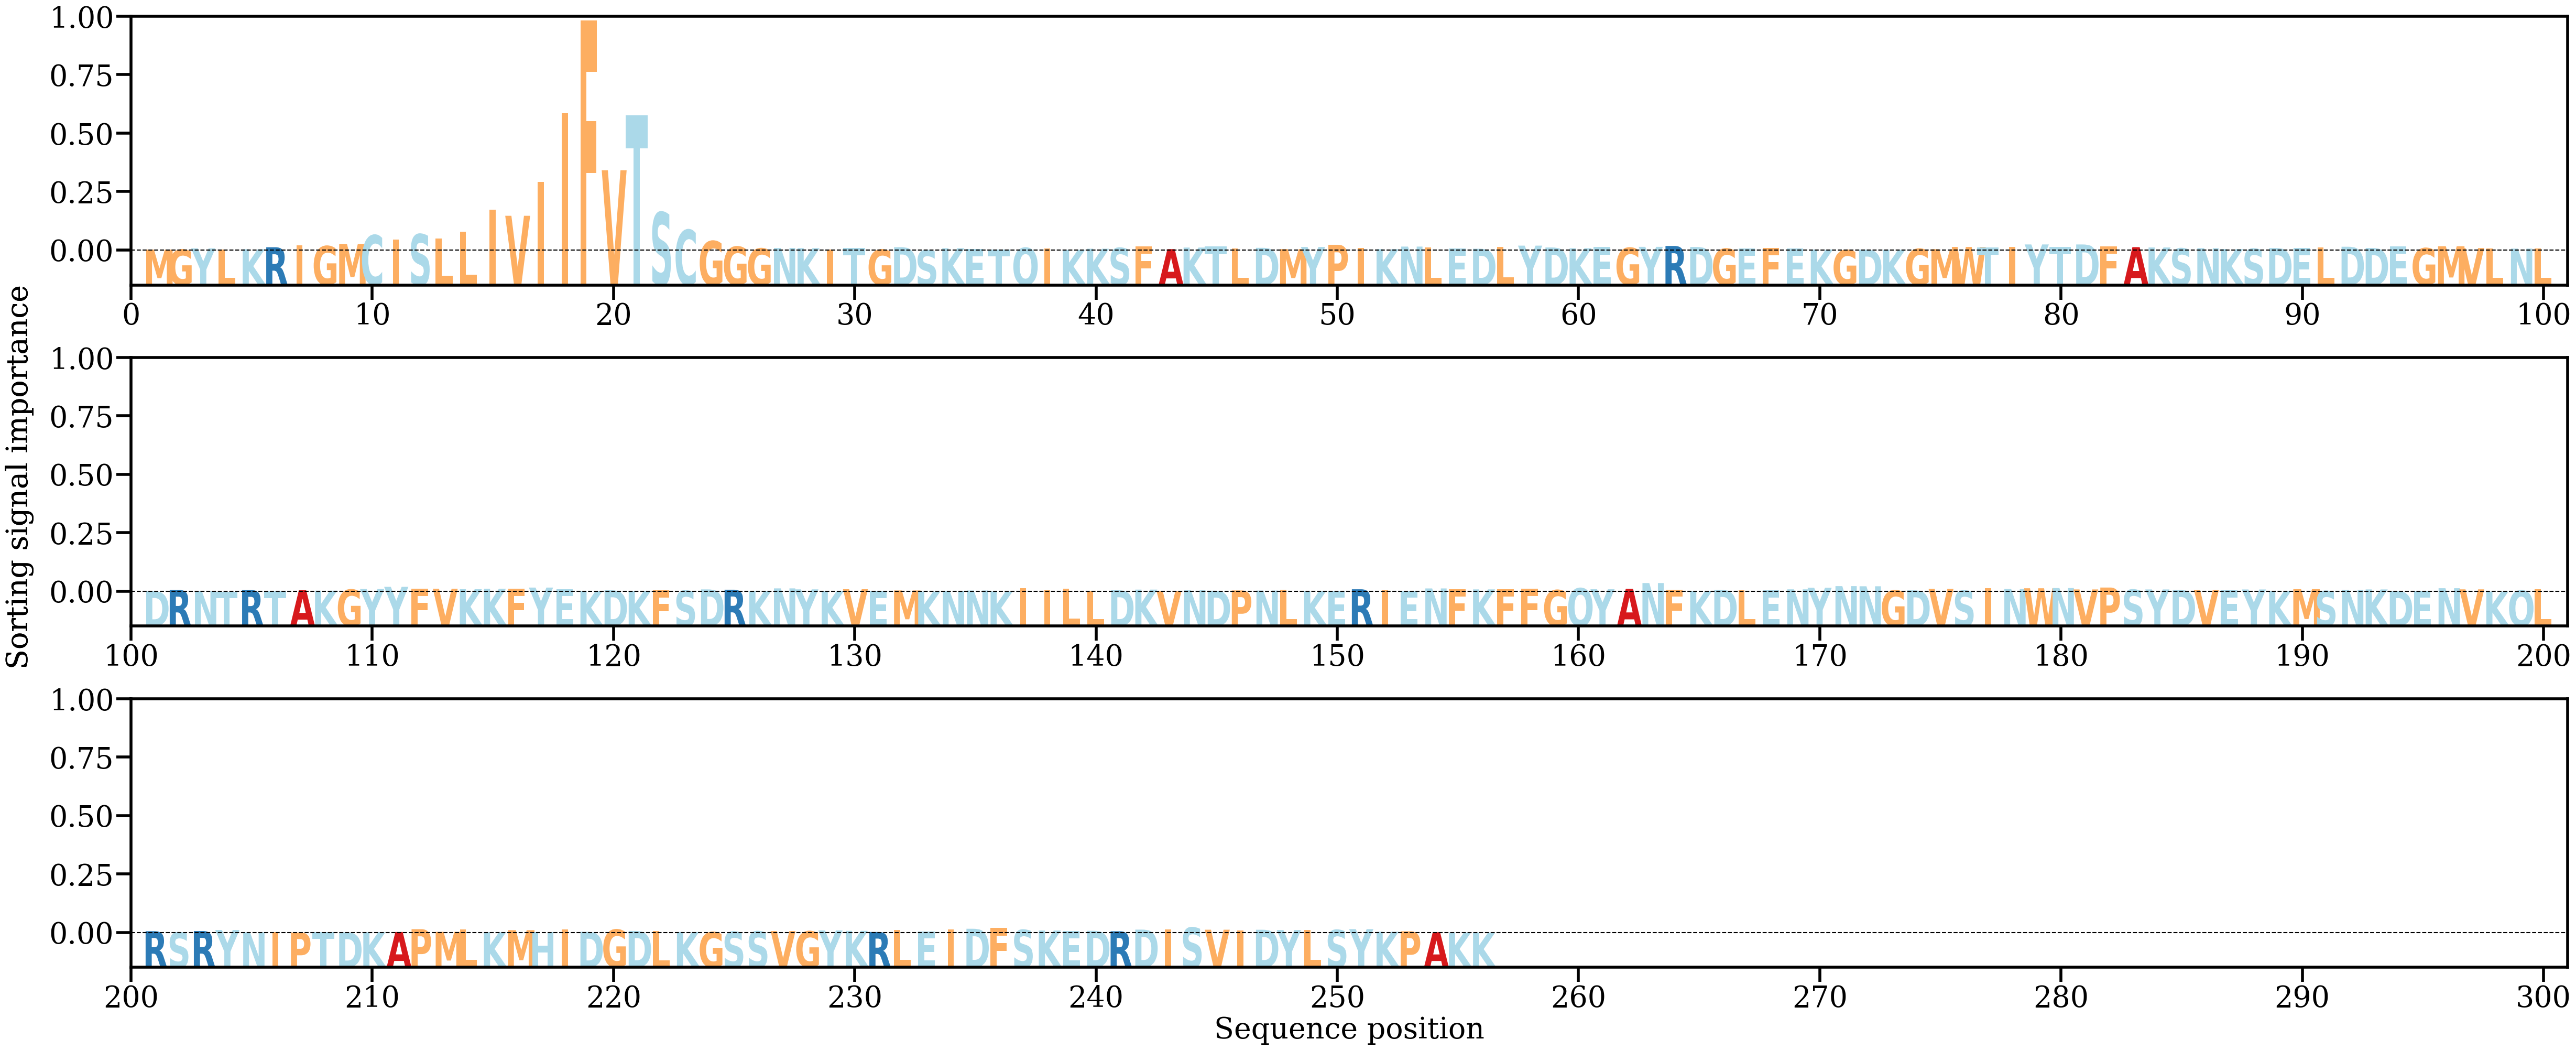

The data file committed next to this chart (first rows):
AA, Alpha
M, [0.00081376]
G, [0.00080424]
Y, [0.00164369]
L, [0.00092195]
K, [0.0010547]
R, [0.00240492]
I, [0.00370467]
G, [0.00317398]
M, [0.00461544]
C, [0.01047975]
I, [0.0074922]
S, [0.01110549]
L, [0.00809054]
L, [0.01280093]
I, [0.02735293]
V, [0.02340985]
I, [0.0459402]
I, [0.09191082]
F, [0.15387504]
V, [0.05381434]
T, [0.09038737]
S, [0.02573342]
C, [0.01402857]
G, [0.00654396]
G, [0.00281228]
G, [0.00157862]
N, [0.00188663]
K, [0.00178857]
I, [0.00077192]
T, [0.00180674]
G, [0.00080991]
D, [0.00245891]
S, [0.00033675]
K, [0.00172521]
E, [0.00105232]
T, [0.00085759]
Q, [0.00201273]
I, [0.00141277]
K, [0.00065061]
K, [0.00139788]
S, [0.00193798]
F, [0.00292738]
A, [0.00113161]
K, [0.00220156]
T, [0.0028584]
L, [0.00174799]
D, [0.00201392]
M, [0.00111461]
Y, [0.0025906]
P, [0.00403595]
I, [0.00194395]
K, [0.00110704]
N, [0.00284392]
L, [0.00214636]
E, [0.00155111]
D, [0.001386]
L, [0.00250865]
Y, [0.00347389]
D, [0.0022468]
K, [0.00172682]
... 196 more rows
